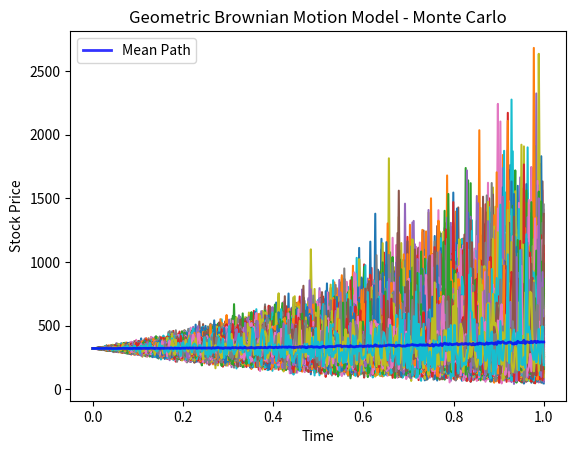

This figure's Python source:
import numpy as np
import matplotlib.pyplot as plt

#parameters
St = 320 #initial price
mu = 0.322 #drift coefficient
sigma = 0.5483 #volatility
time_duration = 1 #forecasting length of time
time_steps = 365 #number of steps e.g. interval
num_paths = 1000 #number of pathways evaluated for monte carlo sim

def GBM(St,mu,sigma,time_duration,time_steps,k):
    dt = time_duration/time_steps
    t = k*dt
    Wt = np.random.normal(0,t)
    St = St*np.exp((mu-(sigma**2)/2)*dt + sigma*Wt)
    return  St


values = []
time = []
for a in range(0,num_paths):
    path = []
    St_current = St
    for b in range(0,time_steps):
        St_current = GBM(St,mu,sigma,time_duration,time_steps,b)
        path.append(St_current)
    values.append(path)
   

values =np.array(values)
final_prices = values[: ,-1]
mean_final_price = np.mean(final_prices)
time = np.linspace(0,time_duration,time_steps)

print("Mean final price is ",mean_final_price)

plt.title('Geometric Brownian Motion Model - Monte Carlo')
plt.xlabel('Time')
plt.ylabel('Stock Price')

for i in range (0 , num_paths):
    plt.plot(time, values[i], label='_nolegend_')

plt.show()
mean_path = np.mean(values, axis=0)
plt.plot(time, mean_path, 'b-', lw=2, label='Mean Path', alpha=0.8)
plt.legend()
plt.show()









